Run: headless pygame with SDL's dummy video driver; simulated clock (each Clock.tick advances the game by its frame time, no real sleeping); random seed 0; keys injected as events and as key.get_pressed() state; mouse plan: one left click at the window centre at the start of phase 2, then a move to the lower-right quarter at the start of phase 3.
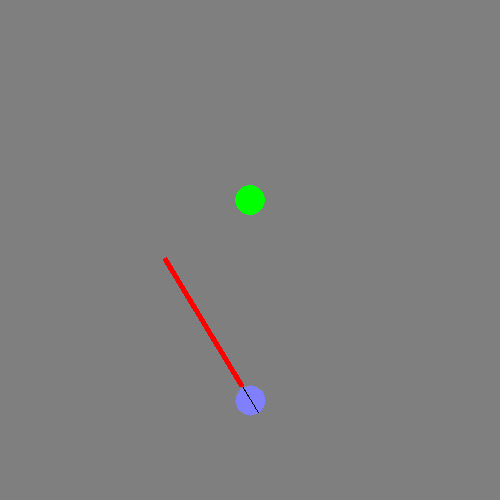
Frame 1 of 4 · flips 1–60 · no input
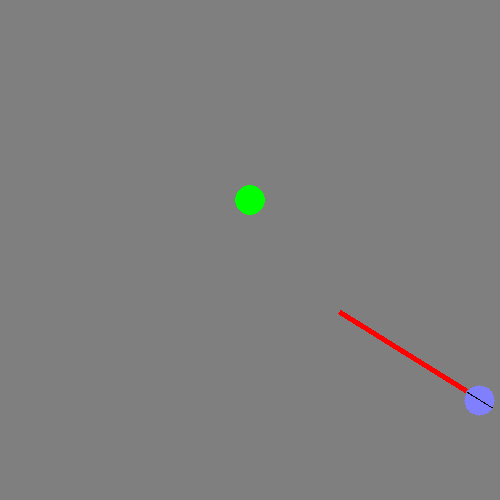
Frame 2 of 4 · flips 61–180 · clicked the window centre · tapped SPACE, RETURN · held RIGHT (→), D
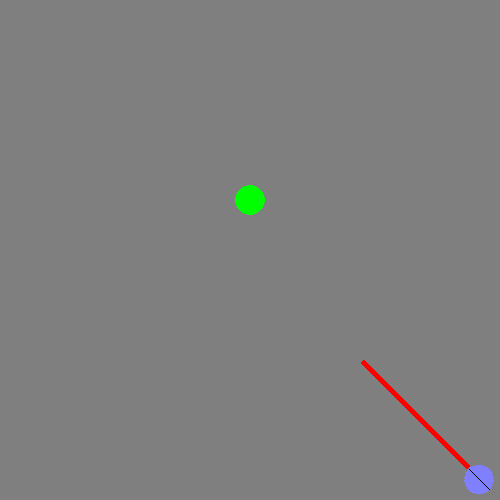
Frame 3 of 4 · flips 181–300 · moved the mouse to the lower-right quarter · held DOWN (↓), S
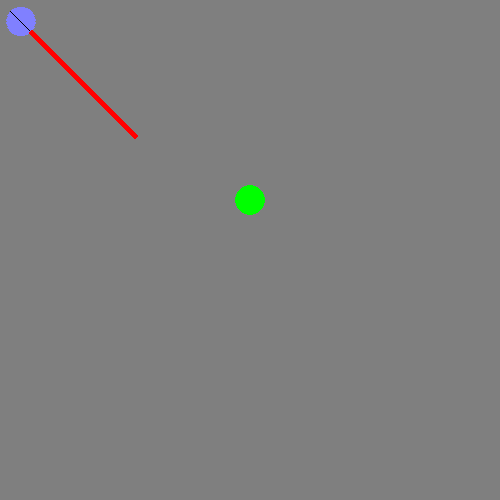
Frame 4 of 4 · flips 301–420 · held LEFT (←), A, UP (↑), W

The pygame program that drew these frames:

# pygame.transform module
# https://www.pygame.org/docs/ref/transform.html
#
# Shooting a bullet in pygame in the direction of mouse
# https://stackoverflow.com/questions/60464828/calculating-direction-of-the-player-to-shoot-pygame
#
# GitHub - PyGameExamplesAndAnswers - Move towards target - Move towards target Shoot a bullet in a certain direction - Rotate player and shoot bullet towards faced direction
# https://github.com/Rabbid76/PyGameExamplesAndAnswers/blob/master/documentation/pygame/pygame_move_towards_target.md

import math
import pygame
 
class Player(pygame.sprite.Sprite):
    def __init__(self, x, y, player):
        super().__init__() 
        self.image = player
        self.is_shooting = False
        self.original_player_image = player
        self.rect = self.original_player_image.get_rect(center = (x, y))
        self.angle = 0
 
    def rotate_to(self, to_x, to_y):
        rel_x, rel_y = to_x - self.rect.x, to_y - self.rect.y
        self.angle = (180 / math.pi) * -math.atan2(rel_y, rel_x) - 90
        self.image = pygame.transform.rotate(self.original_player_image, round(self.angle))
        self.rect = self.image.get_rect(center = self.rect.center)
 
class Enemy(pygame.sprite.Sprite):
    def __init__(self, x, y):
        super().__init__() 
        self.image = pygame.Surface((30, 30), pygame.SRCALPHA)
        self.image.fill((0, 0, 0, 0))
        self.rect = self.image.get_rect(center = (x, y))
        self.hit = False
    
    def update(self):
         color = (255, 128, 0) if self.hit else (0, 255, 0)
         pygame.draw.circle(self.image, color, (15, 15), 15)

class Laser(pygame.sprite.Sprite):
    def __init__(self, start_x, start_y):
        super().__init__() 
        self.original_image = pygame.Surface((5, 150))
        self.original_image.set_colorkey((0, 0, 0))
        self.original_image.fill((255, 0, 0))
        self.copy_image = self.original_image.copy()
        self.copy_image.set_colorkey((0, 0, 0))
        self.rect = self.copy_image.get_rect(center = (start_x, start_y - 75))
        self.image = pygame.Surface((5, 150))
 
    def rotate(self, anker_rect, angle):

        # get rectangle of player and laser, as if the angle would be 0 
        laser_rect  = self.original_image.get_rect(midbottom = anker_rect.midtop)
        pos         = anker_rect.center
        pivotPos    = [pos[0] - laser_rect.x, pos[1] - laser_rect.y]   

        # calcaulate the axis aligned bounding box of the rotated image
        w, h       = self.original_image.get_size()
        box        = [pygame.math.Vector2(p) for p in [(0, 0), (w, 0), (w, -h), (0, -h)]]
        box_rotate = [p.rotate(angle) for p in box]
        min_box    = (min(box_rotate, key=lambda p: p[0])[0], min(box_rotate, key=lambda p: p[1])[1])
        max_box    = (max(box_rotate, key=lambda p: p[0])[0], max(box_rotate, key=lambda p: p[1])[1])

        # calculate the translation of the pivot 
        pivot        = pygame.math.Vector2(pivotPos[0], -pivotPos[1])
        pivot_rotate = pivot.rotate(angle)
        pivot_move   = pivot_rotate - pivot

        # calculate the upper left origin of the rotated image
        origin = (pos[0] - pivot[0] + min_box[0] - pivot_move[0], pos[1] + pivot[1] - max_box[1] + pivot_move[1])

        # get a rotated image
        self.image = pygame.transform.rotate(self.original_image, angle)

        # get new rectangle
        self.rect = self.image.get_rect(topleft = (round(origin[0]), round(origin[1])))

def collideLineLine(l1_p1, l1_p2, l2_p1, l2_p2):
    
    # normaliced direction of the line and start of the line
    P  = pygame.math.Vector2(*l1_p1)
    line1_vec = pygame.math.Vector2(*l1_p2) - P
    R = line1_vec.normalize()
    Q  = pygame.math.Vector2(*l2_p1)
    line2_vec = pygame.math.Vector2(*l2_p2) - Q
    S = line2_vec.normalize()

    # normal vectors to the lines
    RNV = pygame.math.Vector2(R[1], -R[0])
    SNV = pygame.math.Vector2(S[1], -S[0])

    # distance to the intersection point
    QP  = Q - P
    t = QP.dot(SNV) / R.dot(SNV)
    u = QP.dot(RNV) / R.dot(SNV)

    return t > 0 and u > 0 and t*t < line1_vec.magnitude_squared() and u*u < line2_vec.magnitude_squared()

def colideRectLine(rect, p1, p2):
    return (collideLineLine(p1, p2, rect.topleft, rect.bottomleft) or
            collideLineLine(p1, p2, rect.bottomleft, rect.bottomright) or
            collideLineLine(p1, p2, rect.bottomright, rect.topright) or
            collideLineLine(p1, p2, rect.topright, rect.topleft))
 
pygame.init()
window = pygame.display.set_mode((500, 500))
clock = pygame.time.Clock()

player_image = pygame.Surface((30, 30), pygame.SRCALPHA)
player_image.fill((0, 0, 0, 0))
pygame.draw.circle(player_image, (128, 128, 255), (15, 15), 15)
pygame.draw.line(player_image, (0, 0, 0), (15,0), (15,30))
original_player_image = pygame.Surface((30, 30), pygame.SRCALPHA)
original_player_image.fill((128, 128, 255))

player = Player(window.get_width() // 2, window.get_height() - 100, player_image)
laser = Laser(player.rect.centerx + player_image.get_width() // 2, player.rect.centery - 75)
enemy = Enemy(window.get_width() // 2, 200)
group = pygame.sprite.Group([player, laser, enemy])

run = True
while run:
    clock.tick(60)
    for event in pygame.event.get():
        if event.type == pygame.QUIT:
            run = False

    keys = pygame.key.get_pressed()
    player.rect.x += (keys[pygame.K_d] - keys[pygame.K_a]) * 10
    player.rect.y += (keys[pygame.K_s] - keys[pygame.K_w]) * 10
    player.rect.clamp_ip(window.get_rect())
    
    player.rotate_to(*pygame.mouse.get_pos())
    laser.rotate(player.original_player_image.get_rect(center = player.rect.center), player.angle)
    
    angle = player.angle + 360 if player.angle < 0 else player.angle 
    if angle < 90 or (angle > 180 and angle < 270):
        laserline = [laser.rect.topleft, laser.rect.bottomright]
    else:
        laserline = [laser.rect.bottomleft, laser.rect.topright]
    enemy.hit = colideRectLine(enemy.rect, *laserline)
    enemy.update()

    window.fill((127, 127, 127))
    group.draw(window)
    pygame.display.flip()

pygame.quit()
exit()
